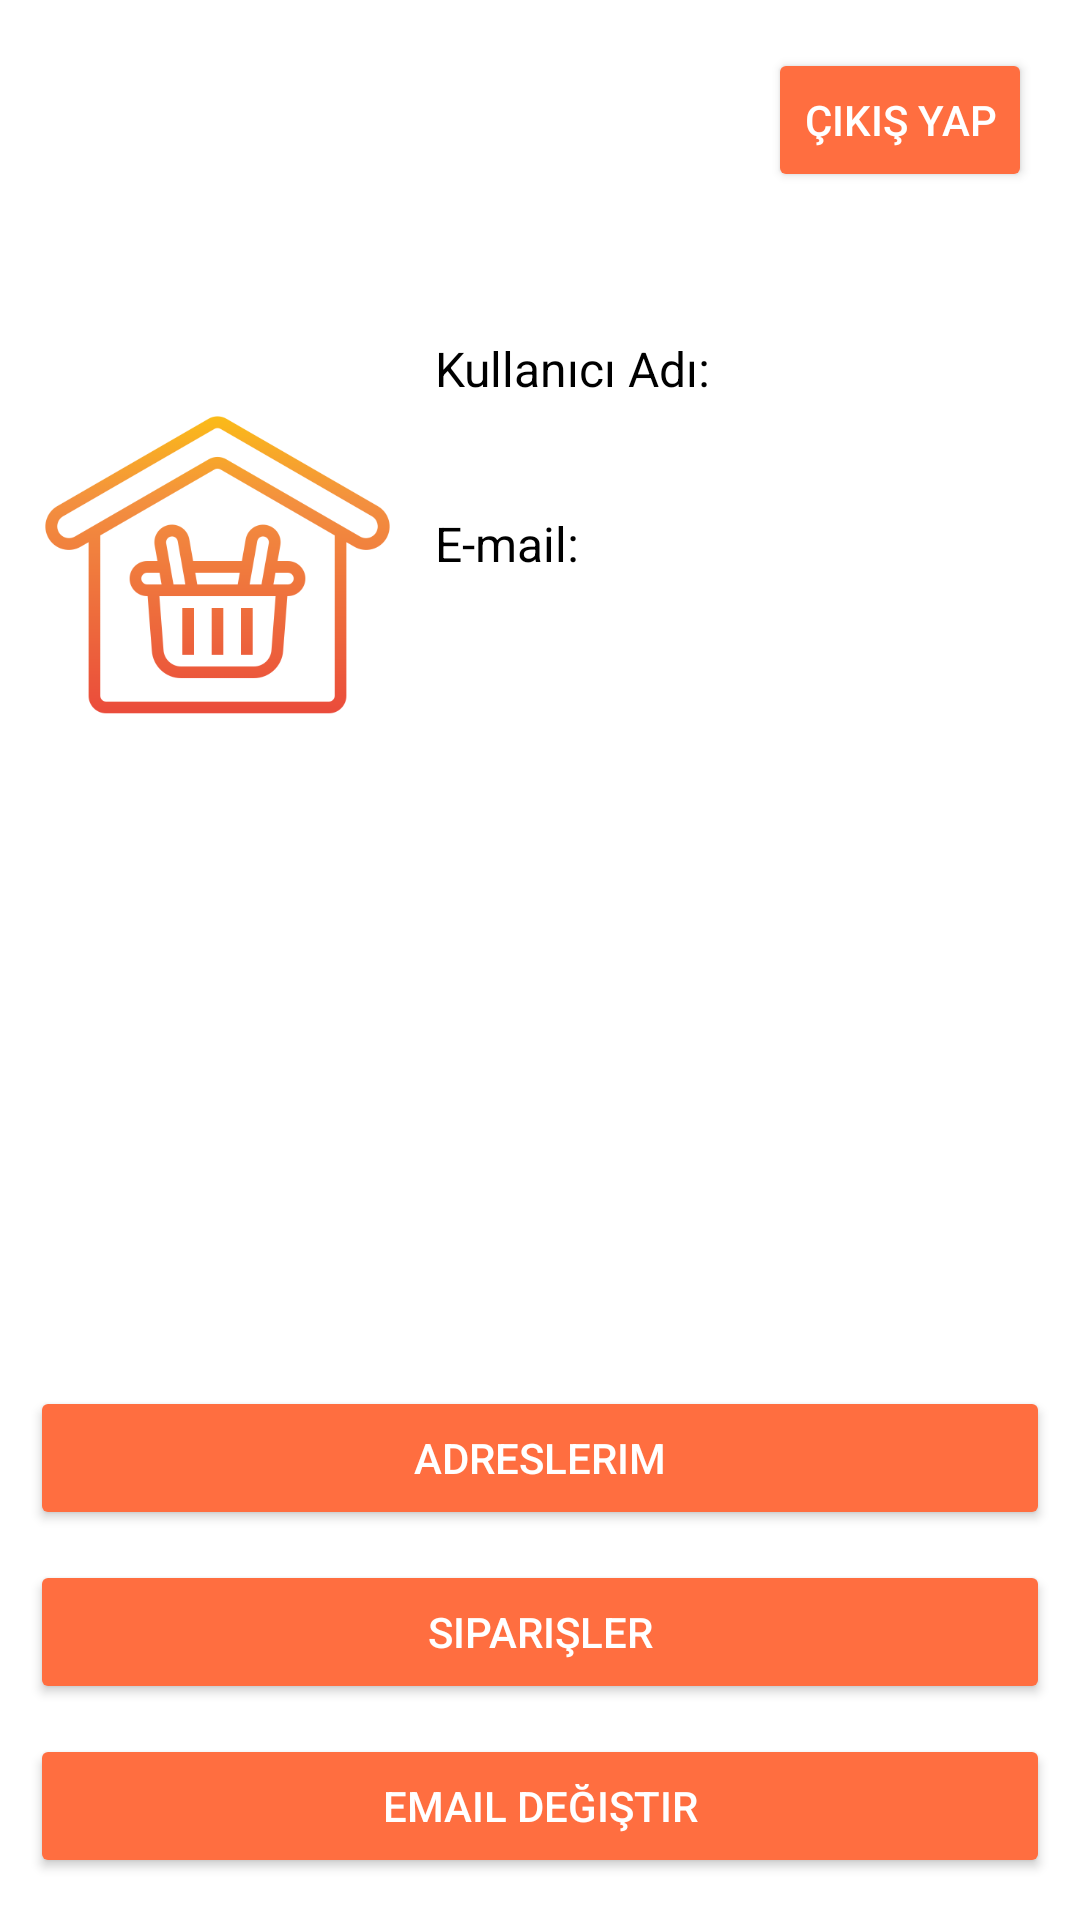

The Android layout XML behind this screen, and the referenced resources:
<!-- AndroidManifest.xml: application theme Theme.Kapıımda -->
<!-- res/layout/fragment_profile.xml -->
<?xml version="1.0" encoding="utf-8"?>
<layout xmlns:android="http://schemas.android.com/apk/res/android"
    xmlns:app="http://schemas.android.com/apk/res-auto"
    xmlns:tools="http://schemas.android.com/tools">


    <androidx.constraintlayout.widget.ConstraintLayout
        android:layout_width="match_parent"
        android:layout_height="match_parent"
        tools:context=".presentation.ui.mainpage.ProfileFragment"
        android:background="@color/white">


        <ImageView
            android:id="@+id/ivUserProfilePics"
            android:layout_width="125dp"
            android:layout_height="150dp"
            android:layout_marginStart="10dp"
            android:layout_marginTop="48dp"
            app:layout_constraintStart_toStartOf="parent"
            app:layout_constraintTop_toBottomOf="@+id/btnExit"
            android:src="@drawable/base_app_icon_512" />

        <TextView
            android:id="@+id/textView6"
            android:layout_width="wrap_content"
            android:layout_height="wrap_content"
            android:layout_marginStart="10dp"
            android:text="Kullanıcı Adı: "
            android:textColor="@color/black"
            android:textSize="16sp"
            app:layout_constraintStart_toEndOf="@+id/ivUserProfilePics"
            app:layout_constraintTop_toTopOf="@+id/ivUserProfilePics" />

        <TextView
            android:id="@+id/textView8"
            android:layout_width="wrap_content"
            android:layout_height="wrap_content"
            android:layout_marginTop="10dp"
            android:text="E-mail: "
            android:textColor="@color/black"
            android:textSize="16sp"
            app:layout_constraintStart_toStartOf="@+id/textView6"
            app:layout_constraintTop_toBottomOf="@+id/tvUserName" />

        <TextView
            android:id="@+id/tvUserName"
            android:layout_width="wrap_content"
            android:layout_height="wrap_content"
            android:layout_marginTop="5dp"
            android:textColor="@color/black"
            android:textSize="16sp"
            app:layout_constraintStart_toStartOf="@+id/textView6"
            app:layout_constraintTop_toBottomOf="@+id/textView6" />

        <TextView
            android:id="@+id/tvUserEmail"
            android:layout_width="wrap_content"
            android:layout_height="wrap_content"
            android:layout_marginTop="5dp"
            android:textColor="@color/black"
            android:textSize="16sp"
            app:layout_constraintStart_toStartOf="@+id/textView8"
            app:layout_constraintTop_toBottomOf="@+id/textView8" />

        <Button
            android:id="@+id/btnExit"
            android:layout_width="wrap_content"
            android:layout_height="wrap_content"
            android:layout_marginTop="16dp"
            android:layout_marginEnd="16dp"
            android:backgroundTint="@color/app_base_color"
            android:text="Çıkış Yap"
            android:textColor="@color/white"
            app:layout_constraintEnd_toEndOf="parent"
            app:layout_constraintTop_toTopOf="parent" />

        <Button
            android:id="@+id/btnResetPassword"
            android:layout_width="match_parent"
            android:layout_marginHorizontal="10dp"
            android:layout_height="wrap_content"
            android:layout_marginTop="10dp"
            android:backgroundTint="@color/app_base_color"
            android:text="Şifre Değiştir"
            android:textColor="@color/white"
            app:layout_constraintStart_toStartOf="@+id/btnResetEmail"
            app:layout_constraintTop_toBottomOf="@+id/btnResetEmail" />

        <Button
            android:id="@+id/btnResetEmail"
            android:layout_width="match_parent"
            android:layout_marginHorizontal="10dp"
            android:layout_height="wrap_content"
            android:layout_marginTop="10dp"
            android:backgroundTint="@color/app_base_color"
            android:text="Email Değiştir"
            android:textColor="@color/white"
            app:layout_constraintStart_toStartOf="@+id/btnLastOrders"
            app:layout_constraintTop_toBottomOf="@+id/btnLastOrders" />

        <Button
            android:id="@+id/btnLastOrders"
            android:layout_width="match_parent"
            android:layout_height="wrap_content"
            android:layout_marginHorizontal="10dp"
            android:layout_marginTop="10dp"
            android:backgroundTint="@color/app_base_color"
            android:text="Siparişler"
            android:textColor="@color/white"
            app:layout_constraintStart_toStartOf="@+id/btnAdress"
            app:layout_constraintTop_toBottomOf="@+id/btnAdress"
            tools:ignore="MissingConstraints" />

        <Button
            android:id="@+id/btnAdress"
            android:layout_width="match_parent"
            android:layout_height="wrap_content"
            android:layout_marginHorizontal="10dp"
            android:layout_marginTop="200dp"
            android:backgroundTint="@color/app_base_color"
            android:text="Adreslerim"
            android:textColor="@color/white"
            app:layout_constraintTop_toBottomOf="@+id/ivUserProfilePics"
            tools:layout_editor_absoluteX="16dp" />
    </androidx.constraintlayout.widget.ConstraintLayout>
</layout>
<!-- resources referenced by this layout -->
<resources>
  <color name="app_base_color">#ff6e40</color>
  <color name="black">#FF000000</color>
  <color name="white">#FFFFFFFF</color>
  <!-- drawable base_app_icon_512: png bitmap (drawable-v24, 24211 bytes) -->
  <style name="Theme.Kapıımda" parent="Theme.MaterialComponents.DayNight.NoActionBar">
          
          <item name="colorPrimary">@color/purple_500</item>
          <item name="colorPrimaryVariant">@color/purple_700</item>
          <item name="colorOnPrimary">@color/white</item>
          
          <item name="colorSecondary">@color/teal_200</item>
          <item name="colorSecondaryVariant">@color/teal_700</item>
          <item name="colorOnSecondary">@color/black</item>
          
          <item name="android:statusBarColor" tools:targetApi="l">@color/app_base_color</item>
          
      </style>
  <color name="purple_500">#FF6200EE</color>
  <color name="purple_700">#FF3700B3</color>
  <color name="teal_200">#FF03DAC5</color>
  <color name="teal_700">#FF018786</color>
</resources>
